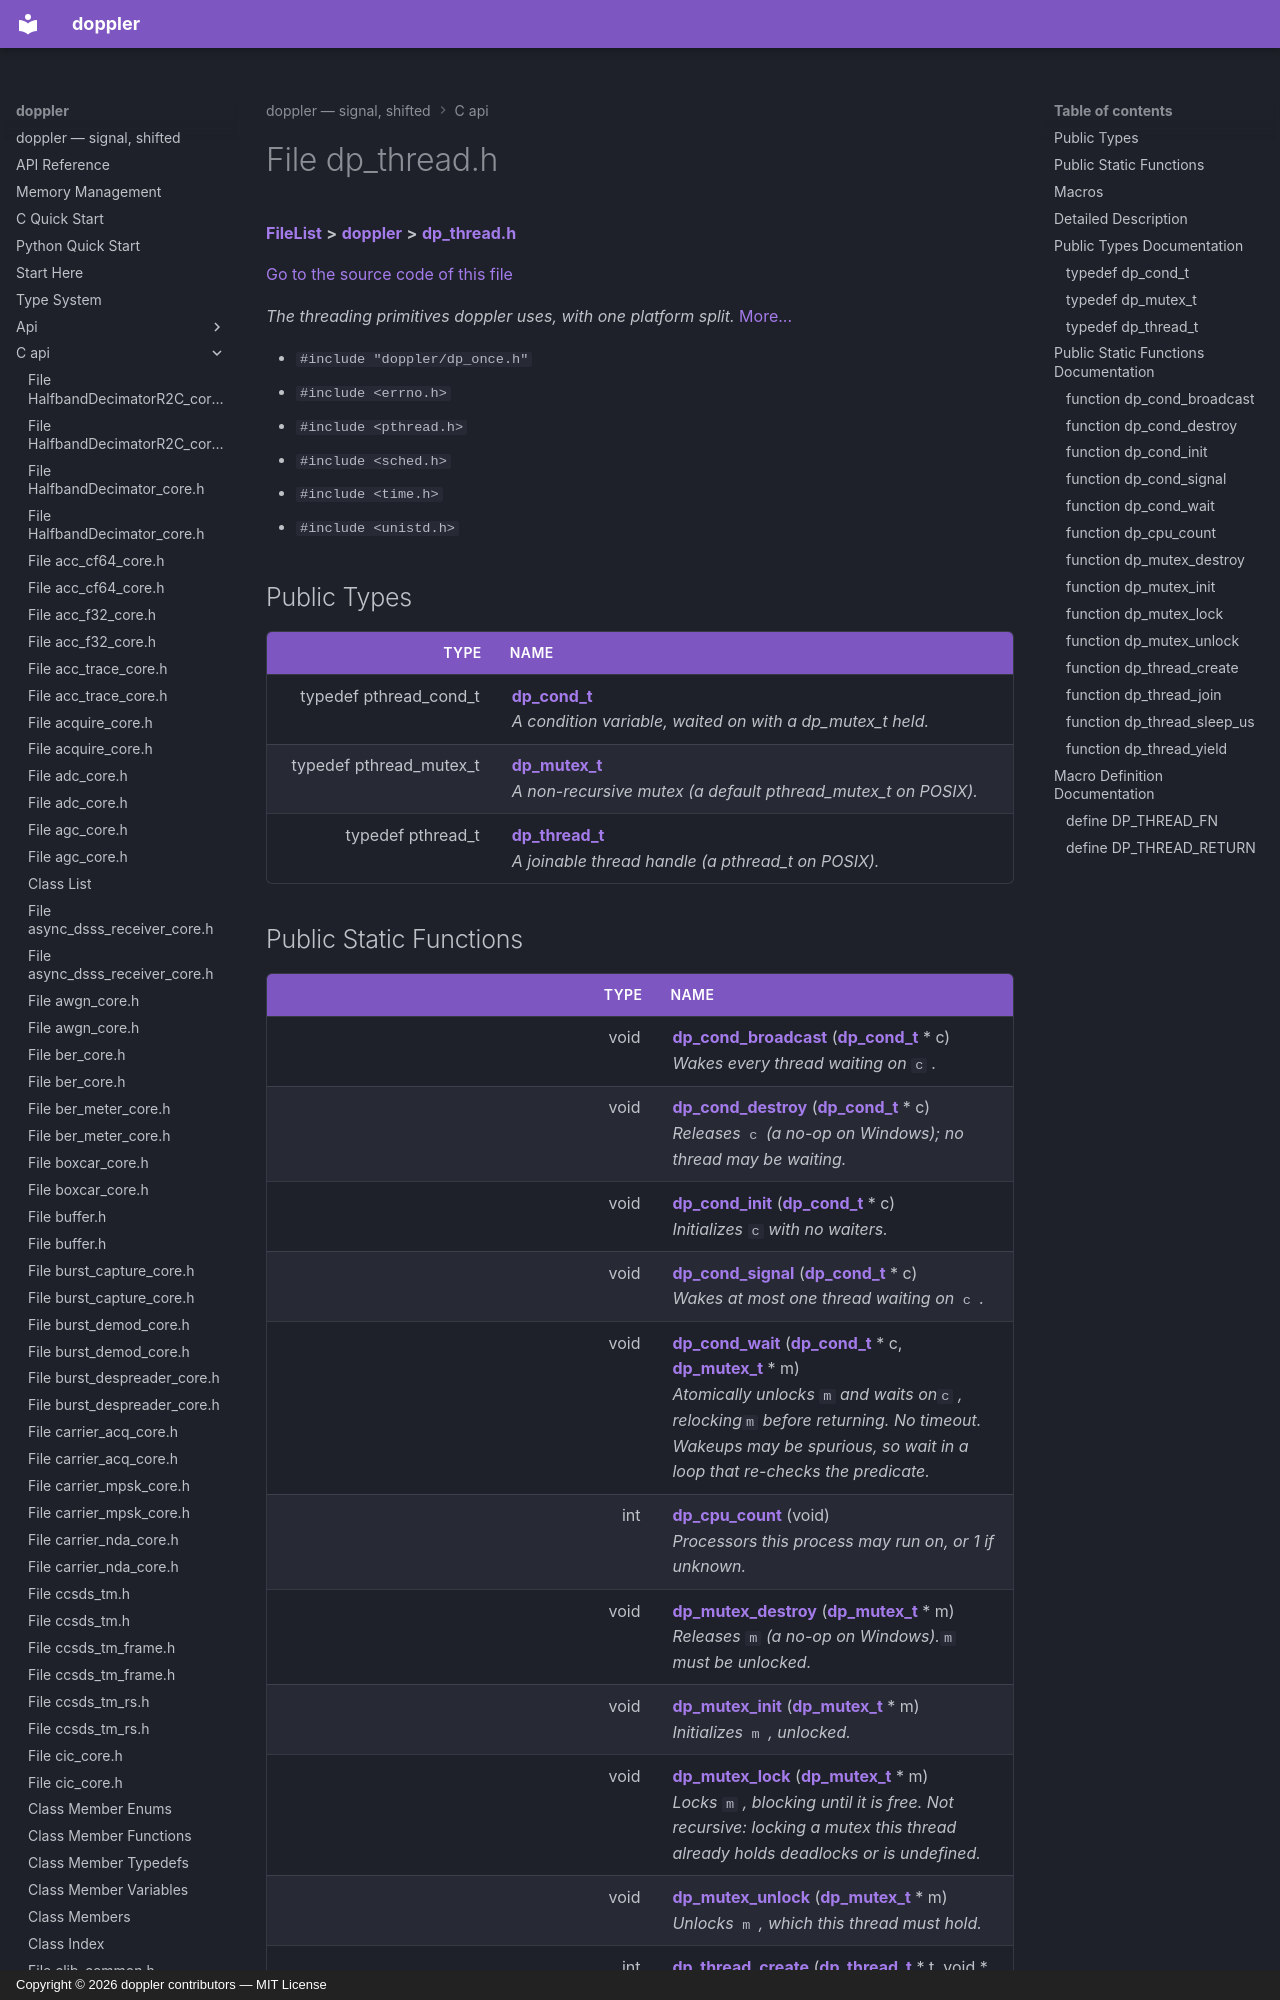

repository: doppler-dsp/doppler · page: c-api/dp__thread_8h/index.html · generator: mkdocs · copyright: Copyright © 2026 doppler contributors — MIT License



# File dp\_thread.h



[**FileList**](files.md) **>** [**doppler**](dir_c8eead50fa73fbaea26b38d49c33a8a7.md) **>** [**dp\_thread.h**](dp__thread_8h.md)

[Go to the source code of this file](dp__thread_8h_source.md)

_The threading primitives doppler uses, with one platform split._ [More...](#detailed-description)

* `#include "doppler/dp_once.h"`
* `#include <errno.h>`
* `#include <pthread.h>`
* `#include <sched.h>`
* `#include <time.h>`
* `#include <unistd.h>`

















## Public Types

| Type | Name |
| ---: | :--- |
| typedef pthread\_cond\_t | [**dp\_cond\_t**](#typedef-dp_cond_t)  <br>_A condition variable, waited on with a dp\_mutex\_t held._  |
| typedef pthread\_mutex\_t | [**dp\_mutex\_t**](#typedef-dp_mutex_t)  <br>_A non-recursive mutex (a default pthread\_mutex\_t on POSIX)._  |
| typedef pthread\_t | [**dp\_thread\_t**](#typedef-dp_thread_t)  <br>_A joinable thread handle (a pthread\_t on POSIX)._  |
